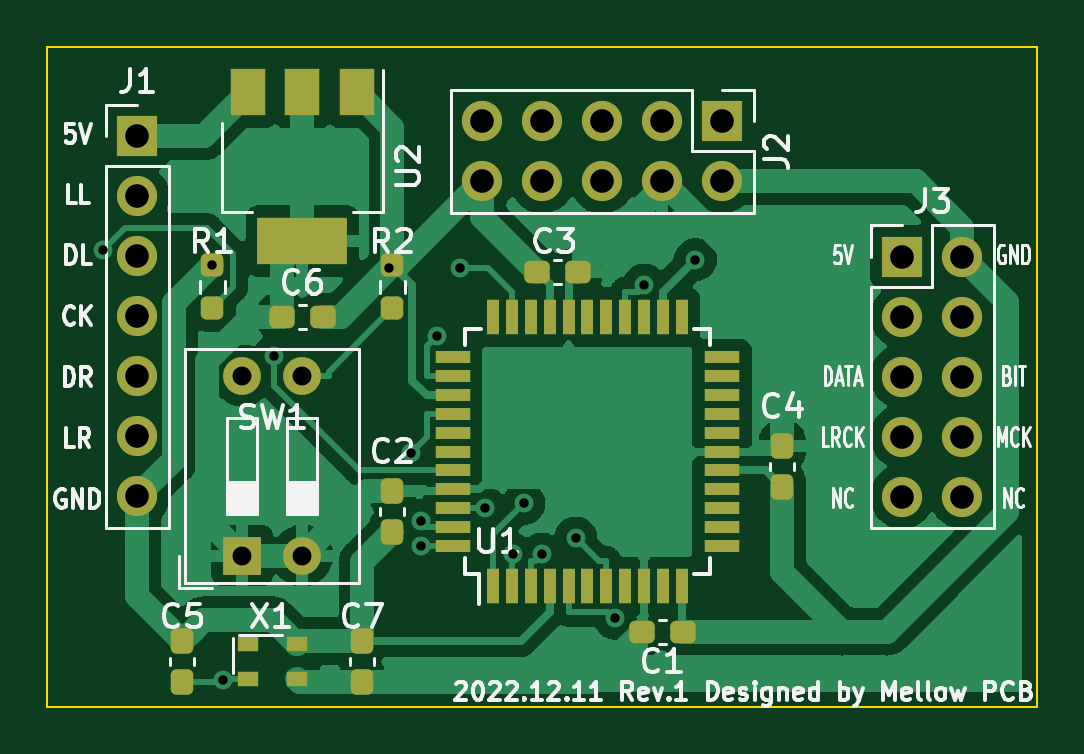
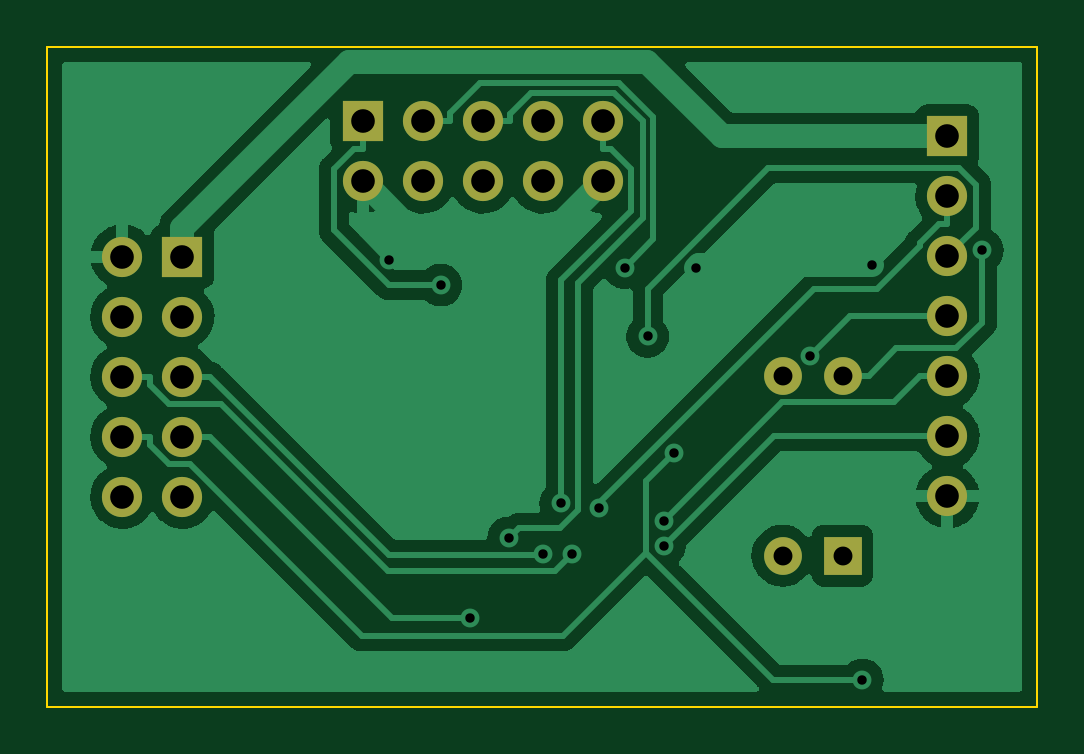
Circuit board: 10 layer files. Board 41.9 x 27.9 mm.
- bottom_copper: AD1868I2S-B_Cu.gbr (50011 bytes)
- bottom_mask: AD1868I2S-B_Mask.gbr (1448 bytes)
- paste: AD1868I2S-B_Paste.gbr (460 bytes)
- bottom_silk: AD1868I2S-B_Silkscreen.gbr (461 bytes)
- outline: AD1868I2S-Edge_Cuts.gbr (690 bytes)
- top_copper: AD1868I2S-F_Cu.gbr (81874 bytes)
- top_mask: AD1868I2S-F_Mask.gbr (4662 bytes)
- paste: AD1868I2S-F_Paste.gbr (3674 bytes)
- top_silk: AD1868I2S-F_Silkscreen.gbr (32347 bytes)
- drill: AD1868I2S.drl (1195 bytes)

=== bottom_copper: AD1868I2S-B_Cu.gbr (50011 bytes, source omitted) ===
=== bottom_mask: AD1868I2S-B_Mask.gbr ===
%TF.GenerationSoftware,KiCad,Pcbnew,(6.0.6-0)*%
%TF.CreationDate,2022-12-11T00:29:42+09:00*%
%TF.ProjectId,AD1868I2S,41443138-3638-4493-9253-2e6b69636164,rev?*%
%TF.SameCoordinates,Original*%
%TF.FileFunction,Soldermask,Bot*%
%TF.FilePolarity,Negative*%
%FSLAX46Y46*%
G04 Gerber Fmt 4.6, Leading zero omitted, Abs format (unit mm)*
G04 Created by KiCad (PCBNEW (6.0.6-0)) date 2022-12-11 00:29:42*
%MOMM*%
%LPD*%
G01*
G04 APERTURE LIST*
%ADD10R,1.600000X1.600000*%
%ADD11O,1.600000X1.600000*%
%ADD12R,1.700000X1.700000*%
%ADD13O,1.700000X1.700000*%
G04 APERTURE END LIST*
D10*
%TO.C,SW1*%
X78100000Y-107272500D03*
D11*
X80640000Y-107272500D03*
X80640000Y-99652500D03*
X78100000Y-99652500D03*
%TD*%
D12*
%TO.C,J2*%
X98420000Y-88895000D03*
D13*
X98420000Y-91435000D03*
X95880000Y-88895000D03*
X95880000Y-91435000D03*
X93340000Y-88895000D03*
X93340000Y-91435000D03*
X90800000Y-88895000D03*
X90800000Y-91435000D03*
X88260000Y-88895000D03*
X88260000Y-91435000D03*
%TD*%
D12*
%TO.C,J1*%
X73660000Y-89530000D03*
D13*
X73660000Y-92070000D03*
X73660000Y-94610000D03*
X73660000Y-97150000D03*
X73660000Y-99690000D03*
X73660000Y-102230000D03*
X73660000Y-104770000D03*
%TD*%
D12*
%TO.C,J3*%
X106045000Y-94615000D03*
D13*
X108585000Y-94615000D03*
X106045000Y-97155000D03*
X108585000Y-97155000D03*
X106045000Y-99695000D03*
X108585000Y-99695000D03*
X106045000Y-102235000D03*
X108585000Y-102235000D03*
X106045000Y-104775000D03*
X108585000Y-104775000D03*
%TD*%
M02*

=== paste: AD1868I2S-B_Paste.gbr ===
%TF.GenerationSoftware,KiCad,Pcbnew,(6.0.6-0)*%
%TF.CreationDate,2022-12-11T00:29:41+09:00*%
%TF.ProjectId,AD1868I2S,41443138-3638-4493-9253-2e6b69636164,rev?*%
%TF.SameCoordinates,Original*%
%TF.FileFunction,Paste,Bot*%
%TF.FilePolarity,Positive*%
%FSLAX46Y46*%
G04 Gerber Fmt 4.6, Leading zero omitted, Abs format (unit mm)*
G04 Created by KiCad (PCBNEW (6.0.6-0)) date 2022-12-11 00:29:41*
%MOMM*%
%LPD*%
G01*
G04 APERTURE LIST*
G04 APERTURE END LIST*
M02*

=== bottom_silk: AD1868I2S-B_Silkscreen.gbr ===
%TF.GenerationSoftware,KiCad,Pcbnew,(6.0.6-0)*%
%TF.CreationDate,2022-12-11T00:29:42+09:00*%
%TF.ProjectId,AD1868I2S,41443138-3638-4493-9253-2e6b69636164,rev?*%
%TF.SameCoordinates,Original*%
%TF.FileFunction,Legend,Bot*%
%TF.FilePolarity,Positive*%
%FSLAX46Y46*%
G04 Gerber Fmt 4.6, Leading zero omitted, Abs format (unit mm)*
G04 Created by KiCad (PCBNEW (6.0.6-0)) date 2022-12-11 00:29:42*
%MOMM*%
%LPD*%
G01*
G04 APERTURE LIST*
G04 APERTURE END LIST*
M02*

=== outline: AD1868I2S-Edge_Cuts.gbr ===
%TF.GenerationSoftware,KiCad,Pcbnew,(6.0.6-0)*%
%TF.CreationDate,2022-12-11T00:29:42+09:00*%
%TF.ProjectId,AD1868I2S,41443138-3638-4493-9253-2e6b69636164,rev?*%
%TF.SameCoordinates,Original*%
%TF.FileFunction,Profile,NP*%
%FSLAX46Y46*%
G04 Gerber Fmt 4.6, Leading zero omitted, Abs format (unit mm)*
G04 Created by KiCad (PCBNEW (6.0.6-0)) date 2022-12-11 00:29:42*
%MOMM*%
%LPD*%
G01*
G04 APERTURE LIST*
%TA.AperFunction,Profile*%
%ADD10C,0.100000*%
%TD*%
G04 APERTURE END LIST*
D10*
X111760000Y-85725000D02*
X111760000Y-113665000D01*
X69850000Y-113665000D02*
X69850000Y-85725000D01*
X69850000Y-85725000D02*
X111760000Y-85725000D01*
X111760000Y-113665000D02*
X69850000Y-113665000D01*
M02*

=== top_copper: AD1868I2S-F_Cu.gbr (81874 bytes, source omitted) ===
=== top_mask: AD1868I2S-F_Mask.gbr ===
%TF.GenerationSoftware,KiCad,Pcbnew,(6.0.6-0)*%
%TF.CreationDate,2022-12-11T00:29:42+09:00*%
%TF.ProjectId,AD1868I2S,41443138-3638-4493-9253-2e6b69636164,rev?*%
%TF.SameCoordinates,Original*%
%TF.FileFunction,Soldermask,Top*%
%TF.FilePolarity,Negative*%
%FSLAX46Y46*%
G04 Gerber Fmt 4.6, Leading zero omitted, Abs format (unit mm)*
G04 Created by KiCad (PCBNEW (6.0.6-0)) date 2022-12-11 00:29:42*
%MOMM*%
%LPD*%
G01*
G04 APERTURE LIST*
G04 Aperture macros list*
%AMRoundRect*
0 Rectangle with rounded corners*
0 $1 Rounding radius*
0 $2 $3 $4 $5 $6 $7 $8 $9 X,Y pos of 4 corners*
0 Add a 4 corners polygon primitive as box body*
4,1,4,$2,$3,$4,$5,$6,$7,$8,$9,$2,$3,0*
0 Add four circle primitives for the rounded corners*
1,1,$1+$1,$2,$3*
1,1,$1+$1,$4,$5*
1,1,$1+$1,$6,$7*
1,1,$1+$1,$8,$9*
0 Add four rect primitives between the rounded corners*
20,1,$1+$1,$2,$3,$4,$5,0*
20,1,$1+$1,$4,$5,$6,$7,0*
20,1,$1+$1,$6,$7,$8,$9,0*
20,1,$1+$1,$8,$9,$2,$3,0*%
G04 Aperture macros list end*
%ADD10R,1.600000X1.600000*%
%ADD11O,1.600000X1.600000*%
%ADD12RoundRect,0.237500X0.237500X-0.250000X0.237500X0.250000X-0.237500X0.250000X-0.237500X-0.250000X0*%
%ADD13RoundRect,0.237500X-0.237500X0.300000X-0.237500X-0.300000X0.237500X-0.300000X0.237500X0.300000X0*%
%ADD14RoundRect,0.237500X-0.300000X-0.237500X0.300000X-0.237500X0.300000X0.237500X-0.300000X0.237500X0*%
%ADD15R,0.550000X1.500000*%
%ADD16R,1.500000X0.550000*%
%ADD17R,1.700000X1.700000*%
%ADD18O,1.700000X1.700000*%
%ADD19RoundRect,0.237500X0.300000X0.237500X-0.300000X0.237500X-0.300000X-0.237500X0.300000X-0.237500X0*%
%ADD20R,0.900000X0.650000*%
%ADD21R,1.500000X2.000000*%
%ADD22R,3.800000X2.000000*%
%ADD23RoundRect,0.237500X0.237500X-0.300000X0.237500X0.300000X-0.237500X0.300000X-0.237500X-0.300000X0*%
G04 APERTURE END LIST*
D10*
%TO.C,SW1*%
X78100000Y-107272500D03*
D11*
X80640000Y-107272500D03*
X80640000Y-99652500D03*
X78100000Y-99652500D03*
%TD*%
D12*
%TO.C,R2*%
X84455000Y-96797500D03*
X84455000Y-94972500D03*
%TD*%
%TO.C,R1*%
X76835000Y-96797500D03*
X76835000Y-94972500D03*
%TD*%
D13*
%TO.C,C2*%
X84455000Y-104547500D03*
X84455000Y-106272500D03*
%TD*%
D14*
%TO.C,C6*%
X79782500Y-97155000D03*
X81507500Y-97155000D03*
%TD*%
D15*
%TO.C,U1*%
X88710000Y-108570000D03*
X89510000Y-108570000D03*
X90310000Y-108570000D03*
X91110000Y-108570000D03*
X91910000Y-108570000D03*
X92710000Y-108570000D03*
X93510000Y-108570000D03*
X94310000Y-108570000D03*
X95110000Y-108570000D03*
X95910000Y-108570000D03*
X96710000Y-108570000D03*
D16*
X98410000Y-106870000D03*
X98410000Y-106070000D03*
X98410000Y-105270000D03*
X98410000Y-104470000D03*
X98410000Y-103670000D03*
X98410000Y-102870000D03*
X98410000Y-102070000D03*
X98410000Y-101270000D03*
X98410000Y-100470000D03*
X98410000Y-99670000D03*
X98410000Y-98870000D03*
D15*
X96710000Y-97170000D03*
X95910000Y-97170000D03*
X95110000Y-97170000D03*
X94310000Y-97170000D03*
X93510000Y-97170000D03*
X92710000Y-97170000D03*
X91910000Y-97170000D03*
X91110000Y-97170000D03*
X90310000Y-97170000D03*
X89510000Y-97170000D03*
X88710000Y-97170000D03*
D16*
X87010000Y-98870000D03*
X87010000Y-99670000D03*
X87010000Y-100470000D03*
X87010000Y-101270000D03*
X87010000Y-102070000D03*
X87010000Y-102870000D03*
X87010000Y-103670000D03*
X87010000Y-104470000D03*
X87010000Y-105270000D03*
X87010000Y-106070000D03*
X87010000Y-106870000D03*
%TD*%
D17*
%TO.C,J2*%
X98420000Y-88895000D03*
D18*
X98420000Y-91435000D03*
X95880000Y-88895000D03*
X95880000Y-91435000D03*
X93340000Y-88895000D03*
X93340000Y-91435000D03*
X90800000Y-88895000D03*
X90800000Y-91435000D03*
X88260000Y-88895000D03*
X88260000Y-91435000D03*
%TD*%
D19*
%TO.C,C3*%
X92302500Y-95250000D03*
X90577500Y-95250000D03*
%TD*%
D14*
%TO.C,C1*%
X95022500Y-110490000D03*
X96747500Y-110490000D03*
%TD*%
D20*
%TO.C,X1*%
X78325000Y-111035000D03*
X80425000Y-111035000D03*
X78325000Y-112485000D03*
X80425000Y-112485000D03*
%TD*%
D17*
%TO.C,J1*%
X73660000Y-89530000D03*
D18*
X73660000Y-92070000D03*
X73660000Y-94610000D03*
X73660000Y-97150000D03*
X73660000Y-99690000D03*
X73660000Y-102230000D03*
X73660000Y-104770000D03*
%TD*%
D17*
%TO.C,J3*%
X106045000Y-94615000D03*
D18*
X108585000Y-94615000D03*
X106045000Y-97155000D03*
X108585000Y-97155000D03*
X106045000Y-99695000D03*
X108585000Y-99695000D03*
X106045000Y-102235000D03*
X108585000Y-102235000D03*
X106045000Y-104775000D03*
X108585000Y-104775000D03*
%TD*%
D21*
%TO.C,U2*%
X82945000Y-87655000D03*
X80645000Y-87655000D03*
D22*
X80645000Y-93955000D03*
D21*
X78345000Y-87655000D03*
%TD*%
D23*
%TO.C,C7*%
X83185000Y-112622500D03*
X83185000Y-110897500D03*
%TD*%
%TO.C,C5*%
X75565000Y-112622500D03*
X75565000Y-110897500D03*
%TD*%
D13*
%TO.C,C4*%
X100965000Y-102642500D03*
X100965000Y-104367500D03*
%TD*%
M02*

=== paste: AD1868I2S-F_Paste.gbr ===
%TF.GenerationSoftware,KiCad,Pcbnew,(6.0.6-0)*%
%TF.CreationDate,2022-12-11T00:29:41+09:00*%
%TF.ProjectId,AD1868I2S,41443138-3638-4493-9253-2e6b69636164,rev?*%
%TF.SameCoordinates,Original*%
%TF.FileFunction,Paste,Top*%
%TF.FilePolarity,Positive*%
%FSLAX46Y46*%
G04 Gerber Fmt 4.6, Leading zero omitted, Abs format (unit mm)*
G04 Created by KiCad (PCBNEW (6.0.6-0)) date 2022-12-11 00:29:41*
%MOMM*%
%LPD*%
G01*
G04 APERTURE LIST*
G04 Aperture macros list*
%AMRoundRect*
0 Rectangle with rounded corners*
0 $1 Rounding radius*
0 $2 $3 $4 $5 $6 $7 $8 $9 X,Y pos of 4 corners*
0 Add a 4 corners polygon primitive as box body*
4,1,4,$2,$3,$4,$5,$6,$7,$8,$9,$2,$3,0*
0 Add four circle primitives for the rounded corners*
1,1,$1+$1,$2,$3*
1,1,$1+$1,$4,$5*
1,1,$1+$1,$6,$7*
1,1,$1+$1,$8,$9*
0 Add four rect primitives between the rounded corners*
20,1,$1+$1,$2,$3,$4,$5,0*
20,1,$1+$1,$4,$5,$6,$7,0*
20,1,$1+$1,$6,$7,$8,$9,0*
20,1,$1+$1,$8,$9,$2,$3,0*%
G04 Aperture macros list end*
%ADD10RoundRect,0.237500X0.237500X-0.250000X0.237500X0.250000X-0.237500X0.250000X-0.237500X-0.250000X0*%
%ADD11RoundRect,0.237500X-0.237500X0.300000X-0.237500X-0.300000X0.237500X-0.300000X0.237500X0.300000X0*%
%ADD12RoundRect,0.237500X-0.300000X-0.237500X0.300000X-0.237500X0.300000X0.237500X-0.300000X0.237500X0*%
%ADD13R,0.550000X1.500000*%
%ADD14R,1.500000X0.550000*%
%ADD15RoundRect,0.237500X0.300000X0.237500X-0.300000X0.237500X-0.300000X-0.237500X0.300000X-0.237500X0*%
%ADD16R,0.900000X0.650000*%
%ADD17R,1.500000X2.000000*%
%ADD18R,3.800000X2.000000*%
%ADD19RoundRect,0.237500X0.237500X-0.300000X0.237500X0.300000X-0.237500X0.300000X-0.237500X-0.300000X0*%
G04 APERTURE END LIST*
D10*
%TO.C,R2*%
X84455000Y-96797500D03*
X84455000Y-94972500D03*
%TD*%
%TO.C,R1*%
X76835000Y-96797500D03*
X76835000Y-94972500D03*
%TD*%
D11*
%TO.C,C2*%
X84455000Y-104547500D03*
X84455000Y-106272500D03*
%TD*%
D12*
%TO.C,C6*%
X79782500Y-97155000D03*
X81507500Y-97155000D03*
%TD*%
D13*
%TO.C,U1*%
X88710000Y-108570000D03*
X89510000Y-108570000D03*
X90310000Y-108570000D03*
X91110000Y-108570000D03*
X91910000Y-108570000D03*
X92710000Y-108570000D03*
X93510000Y-108570000D03*
X94310000Y-108570000D03*
X95110000Y-108570000D03*
X95910000Y-108570000D03*
X96710000Y-108570000D03*
D14*
X98410000Y-106870000D03*
X98410000Y-106070000D03*
X98410000Y-105270000D03*
X98410000Y-104470000D03*
X98410000Y-103670000D03*
X98410000Y-102870000D03*
X98410000Y-102070000D03*
X98410000Y-101270000D03*
X98410000Y-100470000D03*
X98410000Y-99670000D03*
X98410000Y-98870000D03*
D13*
X96710000Y-97170000D03*
X95910000Y-97170000D03*
X95110000Y-97170000D03*
X94310000Y-97170000D03*
X93510000Y-97170000D03*
X92710000Y-97170000D03*
X91910000Y-97170000D03*
X91110000Y-97170000D03*
X90310000Y-97170000D03*
X89510000Y-97170000D03*
X88710000Y-97170000D03*
D14*
X87010000Y-98870000D03*
X87010000Y-99670000D03*
X87010000Y-100470000D03*
X87010000Y-101270000D03*
X87010000Y-102070000D03*
X87010000Y-102870000D03*
X87010000Y-103670000D03*
X87010000Y-104470000D03*
X87010000Y-105270000D03*
X87010000Y-106070000D03*
X87010000Y-106870000D03*
%TD*%
D15*
%TO.C,C3*%
X92302500Y-95250000D03*
X90577500Y-95250000D03*
%TD*%
D12*
%TO.C,C1*%
X95022500Y-110490000D03*
X96747500Y-110490000D03*
%TD*%
D16*
%TO.C,X1*%
X78325000Y-111035000D03*
X80425000Y-111035000D03*
X78325000Y-112485000D03*
X80425000Y-112485000D03*
%TD*%
D17*
%TO.C,U2*%
X82945000Y-87655000D03*
X80645000Y-87655000D03*
D18*
X80645000Y-93955000D03*
D17*
X78345000Y-87655000D03*
%TD*%
D19*
%TO.C,C7*%
X83185000Y-112622500D03*
X83185000Y-110897500D03*
%TD*%
%TO.C,C5*%
X75565000Y-112622500D03*
X75565000Y-110897500D03*
%TD*%
D11*
%TO.C,C4*%
X100965000Y-102642500D03*
X100965000Y-104367500D03*
%TD*%
M02*

=== top_silk: AD1868I2S-F_Silkscreen.gbr (32347 bytes, source omitted) ===
=== drill: AD1868I2S.drl ===
M48
; DRILL file {KiCad (6.0.6-0)} date Sunday, 11 December 2022 at 00:29:45
; FORMAT={-:-/ absolute / inch / decimal}
; #@! TF.CreationDate,2022-12-11T00:29:45+09:00
; #@! TF.GenerationSoftware,Kicad,Pcbnew,(6.0.6-0)
; #@! TF.FileFunction,MixedPlating,1,2
FMAT,2
INCH
; #@! TA.AperFunction,Plated,PTH,ViaDrill
T1C0.0157
; #@! TA.AperFunction,Plated,PTH,ComponentDrill
T2C0.0315
; #@! TA.AperFunction,Plated,PTH,ComponentDrill
T3C0.0394
%
G90
G05
T1
X2.8422Y-3.7145
X3.025Y-3.7391
X3.0419Y-4.4309
X3.1284Y-3.8909
X3.3195Y-3.7445
X3.3554Y-4.0529
X3.3723Y-4.165
X3.3723Y-4.2075
X3.3996Y-3.858
X3.4379Y-3.7432
X3.48Y-4.1445
X3.5252Y-4.2206
X3.5442Y-4.1362
X3.5741Y-4.2206
X3.6309Y-4.194
X3.696Y-4.3277
X3.7444Y-3.7723
X3.83Y-3.73
T2
X3.0748Y-3.9233
X3.0748Y-4.2233
X3.1748Y-3.9233
X3.1748Y-4.2233
T3
X2.9Y-3.5248
X2.9Y-3.6248
X2.9Y-3.7248
X2.9Y-3.8248
X2.9Y-3.9248
X2.9Y-4.0248
X2.9Y-4.1248
X3.4748Y-3.4998
X3.4748Y-3.5998
X3.5748Y-3.4998
X3.5748Y-3.5998
X3.6748Y-3.4998
X3.6748Y-3.5998
X3.7748Y-3.4998
X3.7748Y-3.5998
X3.8748Y-3.4998
X3.8748Y-3.5998
X4.175Y-3.725
X4.175Y-3.825
X4.175Y-3.925
X4.175Y-4.025
X4.175Y-4.125
X4.275Y-3.725
X4.275Y-3.825
X4.275Y-3.925
X4.275Y-4.025
X4.275Y-4.125
T0
M30
